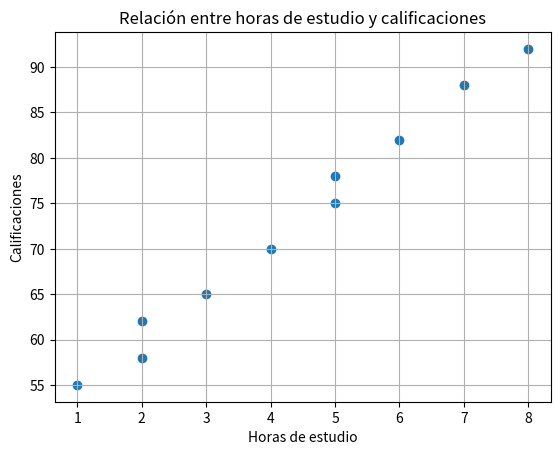

Write Python code to recreate this figure.
import numpy as np
import matplotlib.pyplot as plt

horas_estudio = np.array([1, 2, 2, 3, 4, 5, 5, 6, 7, 8]),
calificaciones = np.array([55, 58, 62, 65, 70, 75, 78, 82, 88, 92])

# Covarianza
covarianza = np.cov(horas_estudio, calificaciones)[0, 1] # Fila 0 (1) y columna 1 (2)

# Coeficiente de correlación
correlacion = np.corrcoef(horas_estudio, calificaciones)[0, 1]

print("Covarianza: ", covarianza)
print("\nCorrelación de Pearson: ", correlacion)

# Visualización (scatter plot)
plt.scatter(horas_estudio, calificaciones) # scatter genera el gráfico

plt.title("Relación entre horas de estudio y calificaciones")
plt.xlabel("Horas de estudio")
plt.ylabel("Calificaciones")

plt.grid(True)
plt.show()
